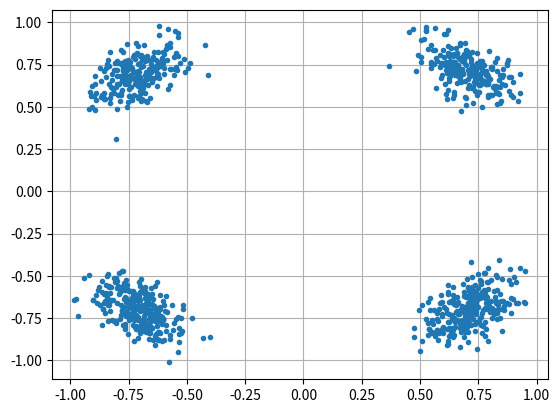

Here is the Python script that generated this plot:
import numpy as np
import matplotlib.pyplot as plt

num_symbols = 1000

x_int = np.random.randint(0, 4, num_symbols) # 0 to 3
x_degrees = x_int*360/4.0 + 45 # 45, 135, 225, 315 degrees
x_radians = x_degrees*np.pi/180.0 # sin() and cos() takes in radians
x_symbols = np.cos(x_radians) + 1j*np.sin(x_radians) # this produces our QPSK complex symbols
# plt.plot(np.real(x_symbols), np.imag(x_symbols), '.')
# plt.grid(True)
# plt.show()

n = (np.random.randn(num_symbols) + 1j*np.random.randn(num_symbols))/np.sqrt(2) # AWGN with unity power
noise_power = 0.01
r = x_symbols + n * np.sqrt(noise_power)

phase_noise = np.random.randn(len(x_symbols)) * 0.1 # adjust multiplier for "strength" of phase noise
r = x_symbols * np.exp(1j*phase_noise) + n * np.sqrt(noise_power)


plt.plot(np.real(r), np.imag(r), '.')
plt.grid(True)
plt.show()


class IQ(object):
    def __init__(self) -> None:
        pass

    def make():
        pass


if __name__ == "__main__":
    pass

